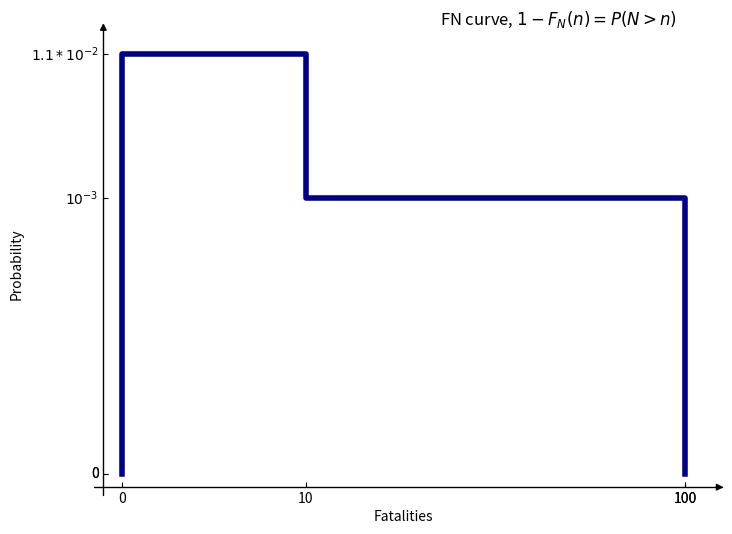

Write Python code to recreate this figure.
import numpy as np
import matplotlib.pyplot as plt
from mpl_toolkits.axisartist.axislines import AxesZero

# FN curve

fig = plt.figure(figsize=(8,6))
ax = fig.add_subplot(axes_class=AxesZero)

for direction in ["xzero", "yzero"]:
    ax.axis[direction].set_axisline_style("-|>") # add arrows
    ax.axis[direction].set_visible(True) # x and y from origin
    
for direction in ["left", "right", "bottom", "top"]:
    ax.axis[direction].set_visible(False) # hide borders
    
N_fatalities = ['0', '10', '100','100']
N_fatalities_loc = [0.03,0.33, 0.95, 0.95]

pdf = ['0','$1.1 * 10^{-2}$', '$10^{-3}$','0']
pdf_loc = [0.03,0.99, 0.66, 0.03]

ax.step(N_fatalities_loc, pdf_loc, color= 'darkblue',linewidth=4)

ax.set_xticks(N_fatalities_loc)
ax.set_xticklabels(N_fatalities)

ax.set_yticks(pdf_loc)
ax.set_yticklabels(pdf)

ax.set_title('FN curve, $1-F_{N}(n) = P(N > n)$', x=0.75, y=1.0)
ax.set_xlabel('Fatalities')
ax.set_ylabel('Probability')

plt.savefig('ex_FN_curve_step_03_py.svg')